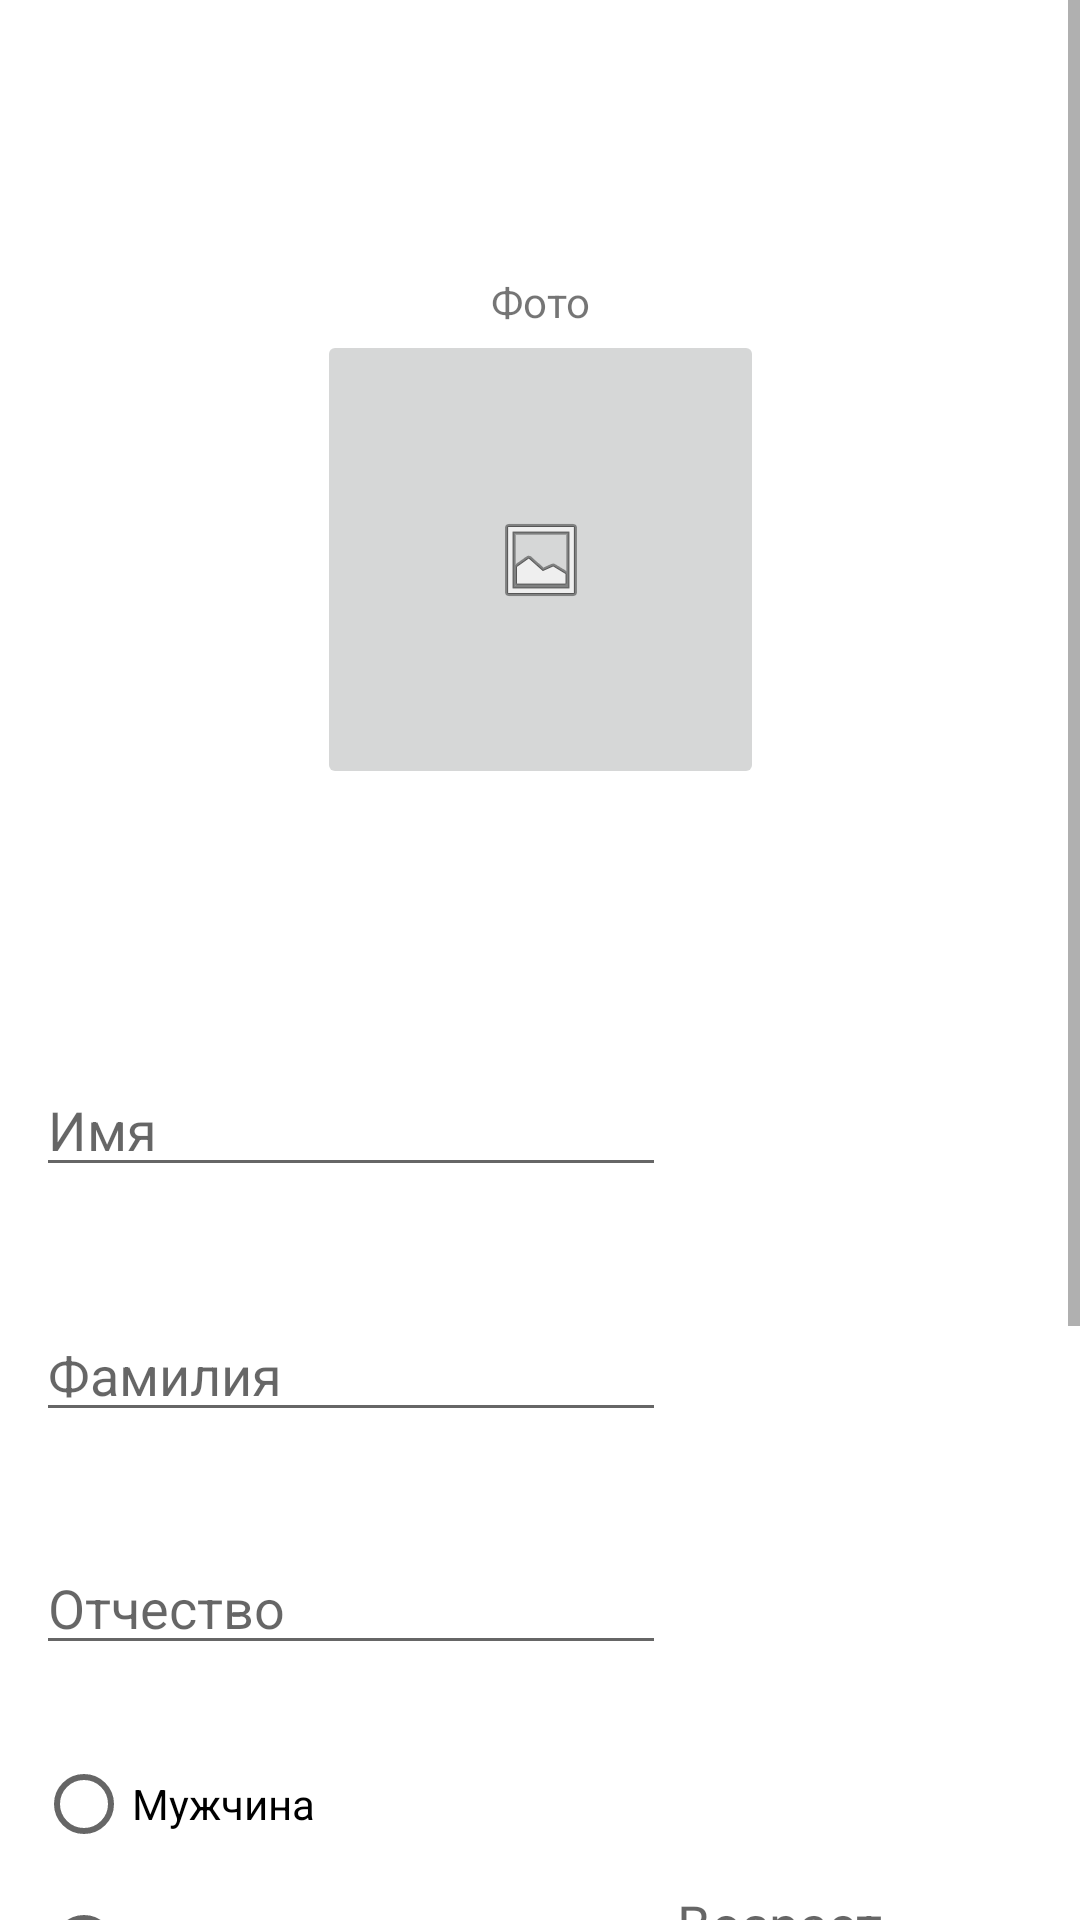

Reconstruct the res/layout file that produces this screen, plus the resources it refers to.
<!-- AndroidManifest.xml: application theme Theme.ClientApp -->
<!-- res/layout/fragment_registration.xml -->
<?xml version="1.0" encoding="utf-8"?>
<ScrollView xmlns:android="http://schemas.android.com/apk/res/android"
    xmlns:app="http://schemas.android.com/apk/res-auto"
    xmlns:tools="http://schemas.android.com/tools"
    android:layout_width="match_parent"
    android:layout_height="match_parent"
    android:fillViewport="true">

    <androidx.constraintlayout.widget.ConstraintLayout
        android:id="@+id/layout_registration"
        android:layout_width="match_parent"
        android:layout_height="wrap_content"
        tools:context=".registration.RegistrationFragment">

        <EditText
            android:id="@+id/input_name"
            android:layout_width="wrap_content"
            android:layout_height="wrap_content"
            android:ems="10"
            android:hint="@string/name"
            android:inputType="textPersonName"
            app:layout_constraintBottom_toBottomOf="parent"
            app:layout_constraintEnd_toEndOf="parent"
            app:layout_constraintHorizontal_bias="0.080"
            app:layout_constraintStart_toStartOf="parent"
            app:layout_constraintTop_toTopOf="parent"
            app:layout_constraintVertical_bias="0.4" />

        <EditText
            android:id="@+id/input_surname"
            android:layout_width="wrap_content"
            android:layout_height="wrap_content"
            android:layout_marginTop="40dp"
            android:ems="10"
            android:hint="@string/surname"
            android:inputType="textPersonName"
            app:layout_constraintBottom_toBottomOf="parent"
            app:layout_constraintEnd_toEndOf="@+id/input_name"
            app:layout_constraintHorizontal_bias="0.0"
            app:layout_constraintStart_toStartOf="@+id/input_name"
            app:layout_constraintTop_toBottomOf="@+id/input_name"
            app:layout_constraintVertical_bias="0.001" />

        <EditText
            android:id="@+id/input_patronym"
            android:layout_width="wrap_content"
            android:layout_height="wrap_content"
            android:layout_marginTop="36dp"
            android:ems="10"
            android:hint="@string/patronym"
            android:inputType="textPersonName"
            app:layout_constraintBottom_toBottomOf="parent"
            app:layout_constraintEnd_toEndOf="@+id/input_surname"
            app:layout_constraintHorizontal_bias="0.0"
            app:layout_constraintStart_toStartOf="@+id/input_surname"
            app:layout_constraintTop_toBottomOf="@+id/input_surname"
            app:layout_constraintVertical_bias="0.001" />

        <ImageButton
            android:id="@+id/button_profilepic"
            android:layout_width="149dp"
            android:layout_height="153dp"
            android:src="@android:drawable/ic_menu_gallery"
            app:layout_constraintBottom_toTopOf="@+id/input_name"
            app:layout_constraintEnd_toEndOf="parent"
            app:layout_constraintHorizontal_bias="0.5"
            app:layout_constraintStart_toStartOf="parent"
            app:layout_constraintTop_toTopOf="parent"
            app:layout_constraintVertical_bias="0.546" />

        <RadioGroup
            android:id="@+id/radioGroup"
            android:layout_width="184dp"
            android:layout_height="94dp"
            app:layout_constraintBottom_toBottomOf="parent"
            app:layout_constraintEnd_toEndOf="@+id/input_patronym"
            app:layout_constraintHorizontal_bias="0.0"
            app:layout_constraintStart_toStartOf="@+id/input_patronym"
            app:layout_constraintTop_toBottomOf="@+id/input_patronym"
            app:layout_constraintVertical_bias="0.08">

            <RadioButton
                android:id="@+id/radio_male"
                android:layout_width="match_parent"
                android:layout_height="wrap_content"
                android:text="@string/male" />

            <RadioButton
                android:id="@+id/radio_female"
                android:layout_width="match_parent"
                android:layout_height="wrap_content"
                android:text="@string/female" />
        </RadioGroup>

        <EditText
            android:id="@+id/input_age"
            android:layout_width="110dp"
            android:layout_height="45dp"
            android:ems="2"
            android:hint="@string/age"
            android:inputType="number"
            app:layout_constraintBottom_toBottomOf="parent"
            app:layout_constraintEnd_toEndOf="parent"
            app:layout_constraintHorizontal_bias="0.475"
            app:layout_constraintStart_toEndOf="@+id/radioGroup"
            app:layout_constraintTop_toBottomOf="@+id/input_patronym"
            app:layout_constraintVertical_bias="0.190" />

        <EditText
            android:id="@+id/input_town"
            android:layout_width="wrap_content"
            android:layout_height="wrap_content"
            android:ems="10"
            android:hint="@string/town"
            android:inputType="textPersonName"
            app:layout_constraintBottom_toBottomOf="parent"
            app:layout_constraintEnd_toEndOf="@+id/input_patronym"
            app:layout_constraintHorizontal_bias="0.078"
            app:layout_constraintStart_toStartOf="@+id/input_patronym"
            app:layout_constraintTop_toBottomOf="@+id/input_patronym"
            app:layout_constraintVertical_bias="0.400" />

        <EditText
            android:id="@+id/input_street"
            android:layout_width="wrap_content"
            android:layout_height="wrap_content"
            android:layout_marginTop="20dp"
            android:ems="10"
            android:hint="@string/street"
            android:inputType="textPersonName"
            app:layout_constraintBottom_toBottomOf="parent"
            app:layout_constraintEnd_toEndOf="@+id/input_town"
            app:layout_constraintHorizontal_bias="0.078"
            app:layout_constraintStart_toStartOf="@+id/input_town"
            app:layout_constraintTop_toBottomOf="@+id/input_town"
            app:layout_constraintVertical_bias="0.001" />

        <EditText
            android:id="@+id/input_building"
            android:layout_width="wrap_content"
            android:layout_height="wrap_content"
            android:ems="3"
            android:hint="@string/building"
            android:inputType="number"
            app:layout_constraintBottom_toTopOf="@+id/input_flat"
            app:layout_constraintEnd_toEndOf="parent"
            app:layout_constraintHorizontal_bias="0.281"
            app:layout_constraintStart_toEndOf="@+id/input_town"
            app:layout_constraintTop_toTopOf="@+id/input_town"
            app:layout_constraintVertical_bias="0.0" />

        <EditText
            android:id="@+id/input_flat"
            android:layout_width="wrap_content"
            android:layout_height="wrap_content"
            android:ems="3"
            android:hint="@string/flat"
            android:inputType="number"
            app:layout_constraintBottom_toBottomOf="@+id/input_street"
            app:layout_constraintEnd_toEndOf="parent"
            app:layout_constraintHorizontal_bias="0.281"
            app:layout_constraintStart_toEndOf="@+id/input_street"
            app:layout_constraintTop_toTopOf="@+id/input_street"
            app:layout_constraintVertical_bias="0.0" />

        <EditText
            android:id="@+id/input_organization"
            android:layout_width="wrap_content"
            android:layout_height="wrap_content"
            android:ems="10"
            android:hint="@string/organization"
            android:inputType="textPersonName"
            app:layout_constraintBottom_toBottomOf="parent"
            app:layout_constraintEnd_toEndOf="@+id/input_street"
            app:layout_constraintHorizontal_bias="0.0"
            app:layout_constraintStart_toStartOf="@+id/input_street"
            app:layout_constraintTop_toBottomOf="@+id/input_street"
            app:layout_constraintVertical_bias="0.4" />

        <EditText
            android:id="@+id/input_post"
            android:layout_width="wrap_content"
            android:layout_height="wrap_content"
            android:layout_marginTop="16dp"
            android:ems="10"
            android:hint="@string/post"
            android:inputType="textPersonName"
            app:layout_constraintBottom_toBottomOf="parent"
            app:layout_constraintEnd_toEndOf="@+id/input_organization"
            app:layout_constraintStart_toStartOf="@+id/input_organization"
            app:layout_constraintTop_toBottomOf="@+id/input_organization" />

        <androidx.appcompat.widget.AppCompatButton
            android:id="@+id/button_accept"
            android:layout_width="wrap_content"
            android:layout_height="wrap_content"
            android:background="@drawable/rounded_button"
            android:textColor="@color/white"
            app:layout_constraintBottom_toBottomOf="@+id/input_organization"
            app:layout_constraintEnd_toEndOf="parent"
            app:layout_constraintHorizontal_bias="0.331"
            app:layout_constraintStart_toEndOf="@+id/input_organization"
            app:layout_constraintTop_toTopOf="@+id/input_organization"
            app:layout_constraintVertical_bias="0.0" />

        <androidx.appcompat.widget.AppCompatButton
            android:id="@+id/button_cancel"
            android:layout_width="wrap_content"
            android:layout_height="wrap_content"
            android:background="@drawable/rounded_button"
            android:text="@string/cancel"
            android:textColor="@color/white"
            app:layout_constraintBottom_toBottomOf="@+id/input_post"
            app:layout_constraintEnd_toEndOf="parent"
            app:layout_constraintHorizontal_bias="0.331"
            app:layout_constraintStart_toEndOf="@+id/input_post"
            app:layout_constraintTop_toTopOf="@+id/input_post"
            app:layout_constraintVertical_bias="1.0" />

        <TextView
            android:id="@+id/text_photo"
            android:layout_width="wrap_content"
            android:layout_height="wrap_content"
            android:text="@string/photo"
            app:layout_constraintBottom_toTopOf="@+id/button_profilepic"
            app:layout_constraintEnd_toEndOf="@+id/button_profilepic"
            app:layout_constraintHorizontal_bias="0.5"
            app:layout_constraintStart_toStartOf="@+id/button_profilepic"
            app:layout_constraintTop_toTopOf="parent"
            app:layout_constraintVertical_bias="1.0" />
    </androidx.constraintlayout.widget.ConstraintLayout>

</ScrollView>
<!-- resources referenced by this layout -->
<resources>
  <!-- drawable rounded_button (drawable) -->
  <?xml version="1.0" encoding="utf-8"?>
  <shape xmlns:android="http://schemas.android.com/apk/res/android"
      android:shape="rectangle">
      <solid android:color="#ff000000" />
      <corners android:bottomRightRadius="20dp"
          android:bottomLeftRadius="20dp"
          android:topRightRadius="20dp"
          android:topLeftRadius="20dp"/>
  </shape>
  <string name="age">Возраст</string>
  <string name="building">Дом</string>
  <string name="cancel">Назад</string>
  <string name="female">Женщина</string>
  <string name="flat">Квартира</string>
  <string name="male">Мужчина</string>
  <string name="name">Имя</string>
  <string name="organization">Организация</string>
  <string name="patronym">Отчество</string>
  <string name="photo">Фото</string>
  <string name="post">Должность</string>
  <string name="street">Улица</string>
  <string name="surname">Фамилия</string>
  <string name="town">Город</string>
  <style name="Theme.ClientApp" parent="Theme.MaterialComponents.DayNight.DarkActionBar">
          
          <item name="colorPrimary">@color/black</item>
          <item name="colorPrimaryVariant">@color/cardview_dark_background</item>
          <item name="colorOnPrimary">@color/white</item>
          
          <item name="colorSecondary">@color/black</item>
          <item name="colorSecondaryVariant">@color/cardview_dark_background</item>
          <item name="colorOnSecondary">@color/black</item>
          
          <item name="android:statusBarColor" tools:targetApi="l">?attr/colorPrimaryVariant</item>
          
      </style>
  <!-- not gathered from this repository: default colours our renderer supplied (Android Studio template values) -->
  <color name="black">#FF000000</color>
  <color name="white">#FFFFFFFF</color>
</resources>
